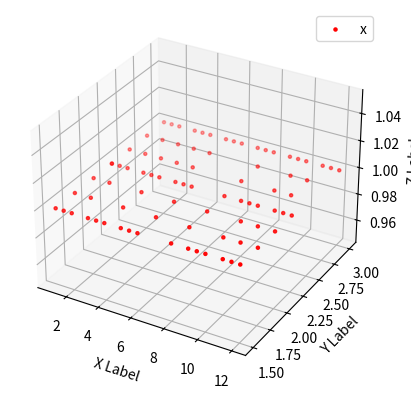

The script that saved this image:
import numpy as np
import matplotlib.pyplot as plt
from mpl_toolkits.mplot3d import Axes3D

lis = [1,2.75,1,1,2.5,1,1,2.25,1,1,1.75,1,1,2,1,1,3,1,1.5,3,1,2,3,1,2,2.75,1,2,2.5,1,2,2.25,1,2,2,1,2,1.75,1,2,1.5,1,1,2.25,1,1.5,2.25,1,1,1.5,1,1.5,1.5,1,
       4,2.75,1,4,2.5,1,3,3,1,3.5,3,1,4,3,1,3.5,2.25,1,4,2.25,1,4,2,1,4,1.75,1,4,1.5,1,3,1.5,1,3.5,1.5,1,3,2.25,1,3,2.5,1,3,2.75,1,
       5,3,1,5.5,3,1,6,3,1,6,2.25,1,6,2,1,6,1.75,1,6,1.5,1,5.5,1.5,1,5,1.5,1,5,2.25,1,5.5,2.25,1,5,2.5,1,5,2.75,1,
       7,3,1,7.5,3,1,8,3,1,8,2.5,1,8,2,1,8,1.5,1,8,2.75,1,8,2.25,1,8,1.75,1,
       9,3,1,9.5,3,1,10,3,1,10,2.75,1,10,2.5,1,10,2.25,1,9.5,2.25,1,9,2.25,1,9,1.5,1,9.5,1.5,1,10,1.5,1,10,2,1,10,1.75,1,
       11.5,3,1,12,3,1,11,3,1,12,2.25,1,12,2,1,12,1.75,1,12,1.5,1,11.5,1.5,1,11,1.5,1,11,1.75,1,11,2,1,11,2.25,1,11,2.5,1,11,2.75,1,11.5,2.25,1]
x = lis[0::3]
y = lis[1::3]
z = lis[2::3]
fig = plt.figure()

ax = plt.figure().add_subplot(111, projection = '3d')
ax.set_title('')
ax.set_xlabel('X Label')
ax.set_ylabel('Y Label')
ax.set_zlabel('Z Label')

ax.scatter(x,y,z,c = 'r',marker = '.')

plt.legend('x1')

plt.show()
